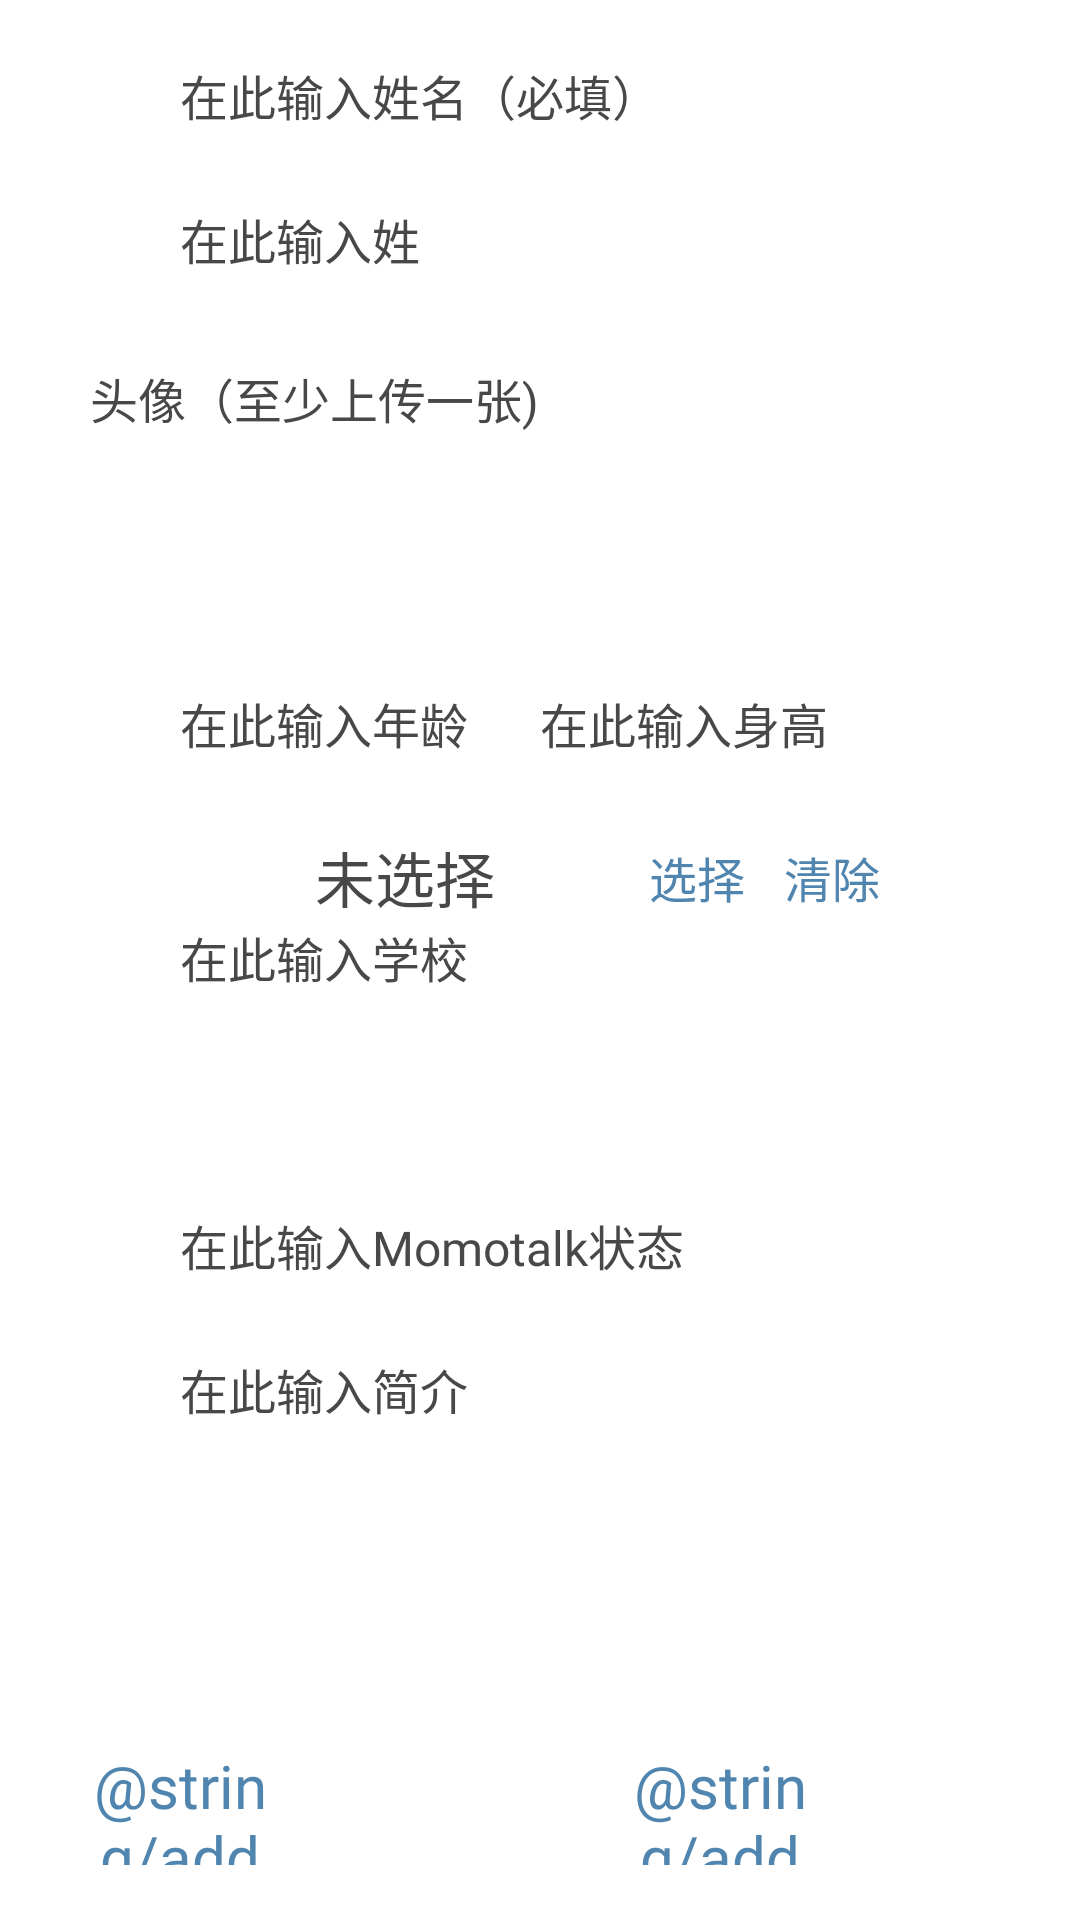

Reconstruct the res/layout file that produces this screen, plus the resources it refers to.
<!-- AndroidManifest.xml: application theme Theme.MacroTalkForAndroid -->
<!-- res/layout/fragement_addprofile.xml -->
<?xml version="1.0" encoding="utf-8"?>
<LinearLayout xmlns:android="http://schemas.android.com/apk/res/android"
    xmlns:app="http://schemas.android.com/apk/res-auto"
    xmlns:tools="http://schemas.android.com/tools"
    android:layout_width="300dp"
    android:layout_height="620dp"
    android:background="@color/white"
    android:orientation="vertical">


    <EditText
        android:id="@+id/add_profile_name"
        android:layout_width="240dp"
        android:layout_height="48dp"
        android:layout_marginTop="20dp"
        android:layout_gravity="center"
        android:ems="10"
        android:hint="@string/add_profile_name"
        android:inputType="text"
        android:lines="1"
        android:selectAllOnFocus="true"
        android:textAppearance="@style/default_text_dark"
        android:textSize="16sp"
        android:maxLength="20"
        android:theme="@style/input_underline"/>

    <EditText
        android:id="@+id/add_profile_firstname"
        android:layout_width="240dp"
        android:layout_height="48dp"
        android:layout_gravity="center"
        android:ems="10"
        android:hint="@string/add_profile_firstname"
        android:inputType="text"
        android:lines="1"
        android:selectAllOnFocus="true"
        android:textAppearance="@style/default_text_dark"
        android:textSize="16sp"
        android:maxLength="20"
        android:theme="@style/input_underline" />

    <TextView
        android:id="@+id/textView"
        android:layout_width="wrap_content"
        android:layout_height="wrap_content"
        android:layout_marginStart="30dp"
        android:layout_marginTop="5dp"
        android:text="@string/add_profile_avators"
        android:textAppearance="@style/default_text_dark"
        android:textSize="16sp"/>

    <ScrollView
        android:layout_width="240dp"
        android:layout_height="80dp"
        android:layout_gravity="center">

        <GridLayout
            android:id="@+id/add_profile_avators"
            android:layout_width="match_parent"
            android:layout_height="wrap_content"
            android:columnCount="4">


            <ImageButton
                android:id="@+id/add_profile_avators_add"
                android:layout_width="60dp"
                android:layout_height="60dp"
                android:backgroundTint="#FFFFFF"
                android:scaleType="fitCenter"
                android:src="@drawable/ic_addimage"
                app:tint="@color/lightgray" />

        </GridLayout>

    </ScrollView>

    <LinearLayout
        android:layout_width="wrap_content"
        android:layout_height="wrap_content"
        android:layout_marginTop="5dp"
        android:layout_gravity="center">

        <EditText
            android:id="@+id/add_profile_age"
            android:layout_width="120dp"
            android:layout_height="48dp"
            android:selectAllOnFocus="true"
            android:textAppearance="@style/default_text_dark"
            android:textSize="16sp"
            android:ems="10"
            android:maxLength="5"
            android:hint="@string/add_profile_age"
            android:inputType="number"
            android:theme="@style/input_underline" />

        <EditText
            android:id="@+id/add_profile_height"
            android:layout_width="120dp"
            android:layout_height="48dp"
            android:selectAllOnFocus="true"
            android:textAppearance="@style/default_text_dark"
            android:textSize="16sp"
            android:ems="10"
            android:maxLength="5"
            android:hint="@string/add_profile_height"
            android:inputType="number"
            android:theme="@style/input_underline" />

    </LinearLayout>

    <LinearLayout
        android:layout_width="wrap_content"
        android:layout_height="30dp"
        android:layout_gravity="center">

        <TextView
            android:id="@+id/add_profile_birthday"
            android:layout_width="150dp"
            android:layout_height="match_parent"
            android:gravity="center"
            android:text="@string/add_profile_birthday_unselected"
            android:textAppearance="@style/default_text_dark"/>

        <TextView
            android:id="@+id/add_profile_birthday_select"
            android:layout_width="45dp"
            android:layout_height="match_parent"
            android:gravity="center"
            android:clickable="true"
            android:text="@string/add_profile_birthday_select"
            android:textAppearance="@style/default_text"
            android:textColor="@color/momotalk_darkcyan"
            android:textSize="16sp"
            android:background="?android:attr/selectableItemBackground"/>

        <TextView
            android:id="@+id/add_profile_birthday_clear"
            android:layout_width="45dp"
            android:layout_height="match_parent"
            android:gravity="center"
            android:clickable="true"
            android:text="@string/add_profile_birthday_clear"
            android:textAppearance="@style/default_text"
            android:textColor="@color/momotalk_darkcyan"
            android:textSize="16sp"
            android:background="?android:attr/selectableItemBackground"/>

    </LinearLayout>

    <EditText
        android:id="@+id/add_profile_school"
        android:layout_width="240dp"
        android:layout_height="48dp"
        android:selectAllOnFocus="true"
        android:textAppearance="@style/default_text_dark"
        android:textSize="16sp"
        android:ems="10"
        android:hint="@string/add_profile_school"
        android:inputType="text"
        android:maxLength="20"
        android:layout_gravity="center"
        android:theme="@style/input_underline" />

    <EditText
        android:id="@+id/add_profile_hobbies"
        android:layout_width="240dp"
        android:layout_height="48dp"
        android:selectAllOnFocus="true"
        android:textAppearance="@style/default_text_dark"
        android:textSize="16sp"
        android:ems="10"
        android:inputType="text"
        android:maxLength="20"
        android:layout_gravity="center"
        android:theme="@style/input_underline" />

    <EditText
        android:id="@+id/add_profile_momotalkstate"
        android:layout_width="240dp"
        android:layout_height="48dp"
        android:selectAllOnFocus="true"
        android:textAppearance="@style/default_text_dark"
        android:textSize="16sp"
        android:ems="10"
        android:hint="@string/add_profile_momotalkstate"
        android:inputType="text"
        android:maxLength="20"
        android:layout_gravity="center"
        android:theme="@style/input_underline" />

    <EditText
        android:id="@+id/add_profile_description"
        android:layout_width="240dp"
        android:layout_height="64dp"
        android:textAppearance="@style/default_text_dark"
        android:textSize="16sp"
        android:ems="10"
        android:gravity="start|top"
        android:hint="@string/add_profile_description"
        android:inputType="textMultiLine"
        android:layout_gravity="center"
        android:theme="@style/input_underline" />

    <EditText
        android:id="@+id/add_profile_tags"
        android:layout_width="240dp"
        android:layout_height="48dp"
        android:selectAllOnFocus="true"
        android:textAppearance="@style/default_text_dark"
        android:textSize="16sp"
        android:ems="10"
        android:inputType="text"
        android:maxLength="20"
        android:layout_gravity="center"
        android:theme="@style/input_underline" />

    <LinearLayout
        android:layout_width="match_parent"
        android:layout_height="match_parent">

        <TextView
            android:id="@+id/add_profile_cancel"
            android:layout_width="60dp"
            android:layout_height="40dp"
            android:layout_marginStart="30dp"
            android:layout_gravity="center"
            android:gravity="center"
            android:clickable="true"
            android:text="@string/add_profile_cancel"
            android:textAppearance="@style/default_text"
            android:textColor="@color/momotalk_darkcyan"
            android:textSize="20sp"
            android:background="?android:attr/selectableItemBackground" />

        <TextView
            android:id="@+id/add_profile_confirm"
            android:layout_width="60dp"
            android:layout_height="40dp"
            android:layout_marginStart="120dp"
            android:layout_gravity="center"
            android:gravity="center"
            android:clickable="true"
            android:text="@string/add_profile_confirm"
            android:textAppearance="@style/default_text"
            android:textColor="@color/momotalk_darkcyan"
            android:textSize="20sp"
            app:layout_constraintBottom_toBottomOf="parent"
            app:layout_constraintEnd_toEndOf="parent"
            app:layout_constraintTop_toBottomOf="@+id/add_profile_description"
            android:background="?android:attr/selectableItemBackground" />

    </LinearLayout>

</LinearLayout>
<!-- resources referenced by this layout -->
<resources>
  <color name="lightgray">#FFC8C8C8</color>
  <color name="momotalk_darkcyan">#FF4F85AF</color>
  <color name="white">#FFFFFFFF</color>
  <!-- drawable ic_addimage (drawable) -->
  <?xml version="1.0" encoding="utf-8"?>
  <vector xmlns:android="http://schemas.android.com/apk/res/android"
      android:width="128dp"
      android:height="128dp"
      android:viewportWidth="128"
      android:viewportHeight="128">
      <path android:pathData="M 21 0 h 16 v 6 h -16 v -6 m 23 0 h 16 v 6 h -16 v -6 m 23 0 h 16 v 6 h -16 v -6 m 23 0 h 16 v 6 h -16 v -6 m 23 0 a 15 15 0 0 1 15 15 h -6 a 9 9 0 0 0 -9 -9 v -6 m 15 21 v 16 h -6 v -16 h 6 m 0 23 v 16 h -6 v -16 h 6 m 0 23 v 16 h -6 v -16 h 6 m 0 23 v 16 h -6 v -16 h 6 m 0 23 a 15 15 0 0 1 -15 15 v -6 a 9 9 0 0 0 9 -9 h 6 m -21 15 h -16 v -6 h 16 v 6 m -23 0 h -16 v -6 h 16 v 6 m -23 0 h -16 v -6 h 16 v 6 m -23 0 h -16 v -6 h 16 v 6 m -23 0 a 15 15 0 0 1 -15 -15 h 6 a 9 9 0 0 0 9 9 v 6 m -15 -21 v -16 h 6 v 16 h -6 m 0 -23 v -16 h 6 v 16 h -6 m 0 -23 v -16 h 6 v 16 h -6 m 0 -23 v -16 h 6 v 16 h -6 m 0 -23 a 15 15 0 0 1 15 -15 v 6 a 9 9 0 0 0 -9 9 h -6 M 59 34 h 10 v 25 h 25 v 10 h -25 v 25 h -10 v -25 h -25 v -10 h 25 v 25" android:fillColor="@color/white"/>
  </vector>
  <string name="add_profile_age">在此输入年龄</string>
  <string name="add_profile_avators">头像（至少上传一张)</string>
  <string name="add_profile_birthday_clear">清除</string>
  <string name="add_profile_birthday_select">选择</string>
  <string name="add_profile_birthday_unselected">未选择</string>
  <string name="add_profile_description">在此输入简介</string>
  <string name="add_profile_firstname">在此输入姓</string>
  <string name="add_profile_height">在此输入身高</string>
  <string name="add_profile_momotalkstate">在此输入Momotalk状态</string>
  <string name="add_profile_name">在此输入姓名（必填）</string>
  <string name="add_profile_school">在此输入学校</string>
  <style name="default_text">
          <item name="android:fontFamily">@font/font_main</item>
          <item name="android:textSize">20sp</item>
          <item name="android:textColor">@color/gray</item>
      </style>
  <style name="default_text_dark">
          <item name="android:fontFamily">@font/font_main</item>
          <item name="android:textSize">20sp</item>
          <item name="android:textColor">@color/darkgray</item>
      </style>
  <style name="input_underline">
          <item name="colorControlNormal">@color/momotalk_pink2</item>
          <item name="colorControlActivated">@color/momotalk_lightcyan</item>
      </style>
  <style name="Theme.MacroTalkForAndroid" parent="Theme.MaterialComponents.DayNight.DarkActionBar">
          
          <item name="colorPrimary">@color/momotalk_pink1</item>
          <item name="colorPrimaryVariant">@color/momotalk_pink2</item>
          <item name="colorOnPrimary">@color/white</item>
          
          <item name="colorSecondary">@color/ex_lightcyan</item>
          <item name="colorSecondaryVariant">@color/momotalk_lightcyan</item>
          <item name="colorOnSecondary">@color/white</item>
          
          <item name="android:statusBarColor">?attr/colorPrimaryVariant</item>
          
      </style>
  <color name="gray">#FF808080</color>
  <color name="darkgray">#FF484848</color>
  <color name="momotalk_pink2">#FFE79BAA</color>
  <color name="momotalk_lightcyan">#FFD7EDFA</color>
  <color name="momotalk_pink1">#FFEF8C95</color>
  <color name="ex_lightcyan">#FFE0FFFF</color>
</resources>
